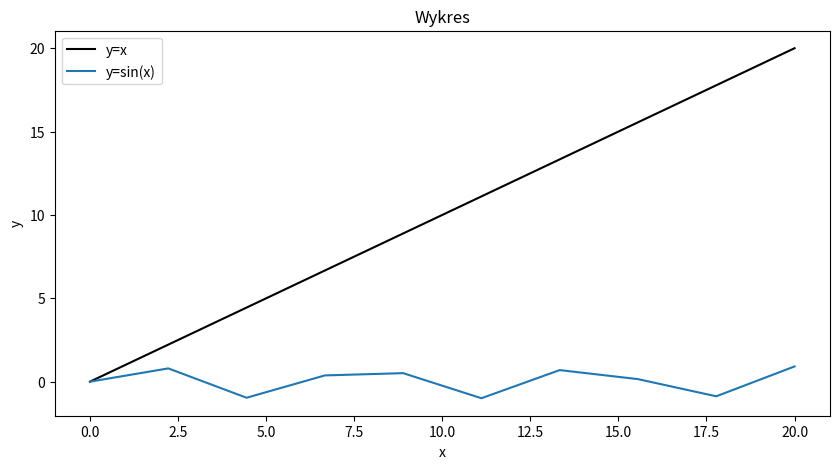

Generate this figure with matplotlib:
import matplotlib.pyplot as plt
import numpy as np

x = np.linspace(0, 20, 10)

_, ax = plt.subplots(figsize=(10, 5))

ax.plot(x, x, color='black', label='y=x')
ax.plot(x, np.sin(x), label='y=sin(x)')

ax.set_xlabel('x')
ax.set_ylabel('y')
ax.set_title("Wykres")
ax.legend()

plt.show()
